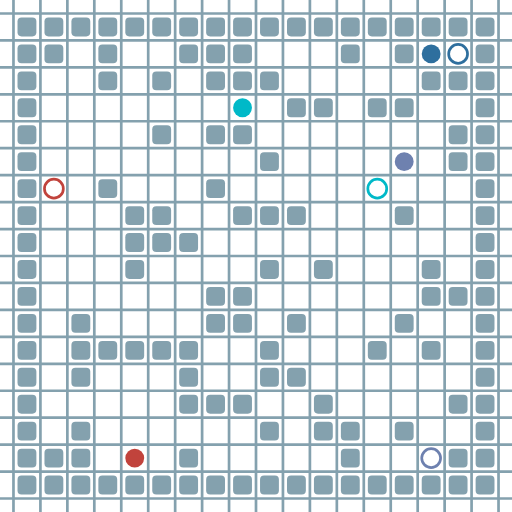
t = 0.00 s
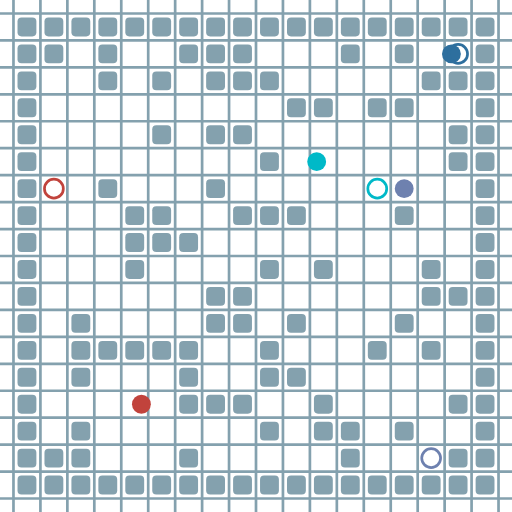
t = 1.68 s
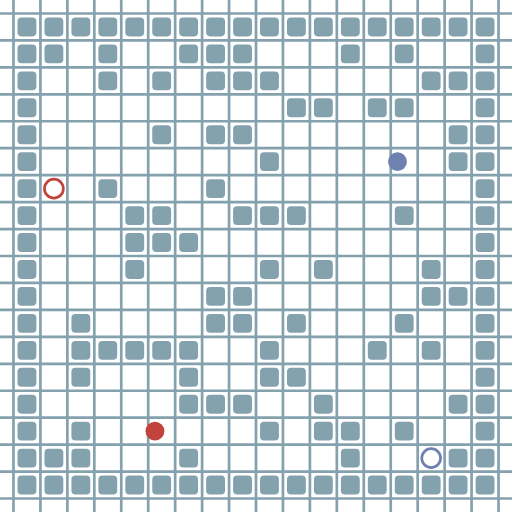
t = 3.29 s
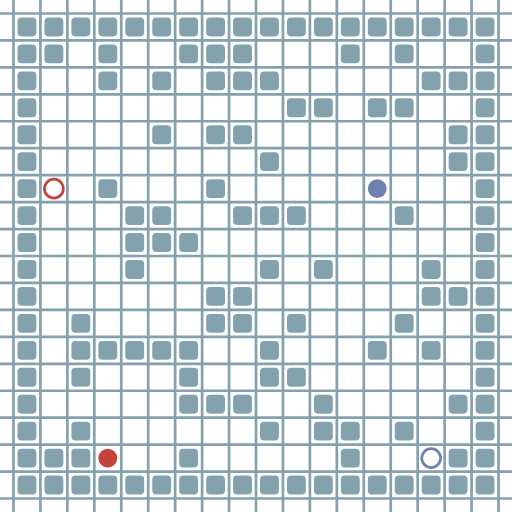
t = 4.96 s
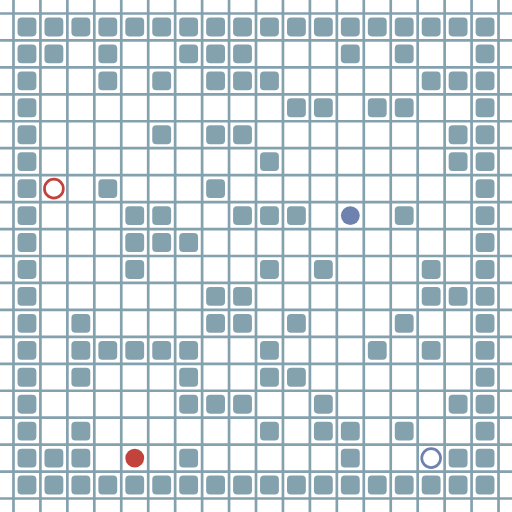
t = 6.70 s
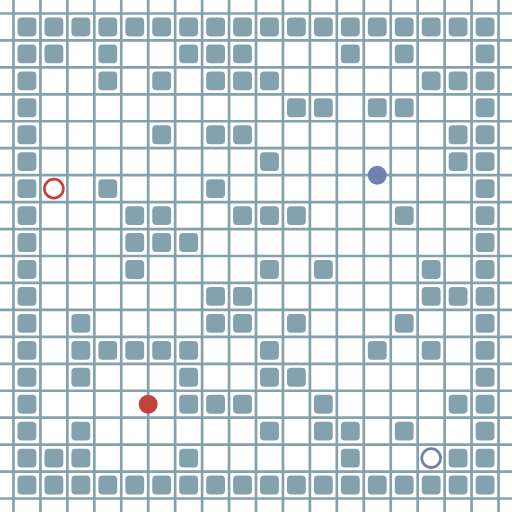
t = 8.06 s

The animated SVG that drew these frames (rendered in a browser with its animation timeline set to each time). Animation: 16 SMIL elements (animate=16); frames cover the first 8.06 s, repeats indefinitely.

<?xml version="1.0" encoding="UTF-8"?>
        <svg xmlns="http://www.w3.org/2000/svg" xmlns:xlink="http://www.w3.org/1999/xlink"
             width="512" height="512" viewBox="0 -1900 1900 1900">
<defs>

        <rect id="obstacle" width="70" height="70" fill="#84A1AE" rx="15"/>
        <style>
        .line {stroke: #84A1AE; stroke-width: 10;}
        .agent {r: 35;}
        .target {fill: none; stroke-width: 10; r: 35;}
        </style>
        
</defs>

<line class="line" x1="-50.0" x2="-50.0" y1="0" y2="-1900" />
<line class="line" x1="50.0" x2="50.0" y1="0" y2="-1900" />
<line class="line" x1="150.0" x2="150.0" y1="0" y2="-1900" />
<line class="line" x1="250.0" x2="250.0" y1="0" y2="-1900" />
<line class="line" x1="350.0" x2="350.0" y1="0" y2="-1900" />
<line class="line" x1="450.0" x2="450.0" y1="0" y2="-1900" />
<line class="line" x1="550.0" x2="550.0" y1="0" y2="-1900" />
<line class="line" x1="650.0" x2="650.0" y1="0" y2="-1900" />
<line class="line" x1="750.0" x2="750.0" y1="0" y2="-1900" />
<line class="line" x1="850.0" x2="850.0" y1="0" y2="-1900" />
<line class="line" x1="950.0" x2="950.0" y1="0" y2="-1900" />
<line class="line" x1="1050.0" x2="1050.0" y1="0" y2="-1900" />
<line class="line" x1="1150.0" x2="1150.0" y1="0" y2="-1900" />
<line class="line" x1="1250.0" x2="1250.0" y1="0" y2="-1900" />
<line class="line" x1="1350.0" x2="1350.0" y1="0" y2="-1900" />
<line class="line" x1="1450.0" x2="1450.0" y1="0" y2="-1900" />
<line class="line" x1="1550.0" x2="1550.0" y1="0" y2="-1900" />
<line class="line" x1="1650.0" x2="1650.0" y1="0" y2="-1900" />
<line class="line" x1="1750.0" x2="1750.0" y1="0" y2="-1900" />
<line class="line" x1="1850.0" x2="1850.0" y1="0" y2="-1900" />
<line class="line" x1="0" x2="1900" y1="50.0" y2="50.0" />
<line class="line" x1="0" x2="1900" y1="-50.0" y2="-50.0" />
<line class="line" x1="0" x2="1900" y1="-150.0" y2="-150.0" />
<line class="line" x1="0" x2="1900" y1="-250.0" y2="-250.0" />
<line class="line" x1="0" x2="1900" y1="-350.0" y2="-350.0" />
<line class="line" x1="0" x2="1900" y1="-450.0" y2="-450.0" />
<line class="line" x1="0" x2="1900" y1="-550.0" y2="-550.0" />
<line class="line" x1="0" x2="1900" y1="-650.0" y2="-650.0" />
<line class="line" x1="0" x2="1900" y1="-750.0" y2="-750.0" />
<line class="line" x1="0" x2="1900" y1="-850.0" y2="-850.0" />
<line class="line" x1="0" x2="1900" y1="-950.0" y2="-950.0" />
<line class="line" x1="0" x2="1900" y1="-1050.0" y2="-1050.0" />
<line class="line" x1="0" x2="1900" y1="-1150.0" y2="-1150.0" />
<line class="line" x1="0" x2="1900" y1="-1250.0" y2="-1250.0" />
<line class="line" x1="0" x2="1900" y1="-1350.0" y2="-1350.0" />
<line class="line" x1="0" x2="1900" y1="-1450.0" y2="-1450.0" />
<line class="line" x1="0" x2="1900" y1="-1550.0" y2="-1550.0" />
<line class="line" x1="0" x2="1900" y1="-1650.0" y2="-1650.0" />
<line class="line" x1="0" x2="1900" y1="-1750.0" y2="-1750.0" />
<line class="line" x1="0" x2="1900" y1="-1850.0" y2="-1850.0" />
<use href="#obstacle" x="65" y="-135" />
<use href="#obstacle" x="65" y="-235" />
<use href="#obstacle" x="65" y="-335" />
<use href="#obstacle" x="65" y="-435" />
<use href="#obstacle" x="65" y="-535" />
<use href="#obstacle" x="65" y="-635" />
<use href="#obstacle" x="65" y="-735" />
<use href="#obstacle" x="65" y="-835" />
<use href="#obstacle" x="65" y="-935" />
<use href="#obstacle" x="65" y="-1035" />
<use href="#obstacle" x="65" y="-1135" />
<use href="#obstacle" x="65" y="-1235" />
<use href="#obstacle" x="65" y="-1335" />
<use href="#obstacle" x="65" y="-1435" />
<use href="#obstacle" x="65" y="-1535" />
<use href="#obstacle" x="65" y="-1635" />
<use href="#obstacle" x="65" y="-1735" />
<use href="#obstacle" x="65" y="-1835" />
<use href="#obstacle" x="165" y="-135" />
<use href="#obstacle" x="165" y="-235" />
<use href="#obstacle" x="165" y="-1735" />
<use href="#obstacle" x="165" y="-1835" />
<use href="#obstacle" x="265" y="-135" />
<use href="#obstacle" x="265" y="-235" />
<use href="#obstacle" x="265" y="-335" />
<use href="#obstacle" x="265" y="-535" />
<use href="#obstacle" x="265" y="-635" />
<use href="#obstacle" x="265" y="-735" />
<use href="#obstacle" x="265" y="-1835" />
<use href="#obstacle" x="365" y="-135" />
<use href="#obstacle" x="365" y="-635" />
<use href="#obstacle" x="365" y="-1235" />
<use href="#obstacle" x="365" y="-1635" />
<use href="#obstacle" x="365" y="-1735" />
<use href="#obstacle" x="365" y="-1835" />
<use href="#obstacle" x="465" y="-135" />
<use href="#obstacle" x="465" y="-635" />
<use href="#obstacle" x="465" y="-935" />
<use href="#obstacle" x="465" y="-1035" />
<use href="#obstacle" x="465" y="-1135" />
<use href="#obstacle" x="465" y="-1835" />
<use href="#obstacle" x="565" y="-135" />
<use href="#obstacle" x="565" y="-635" />
<use href="#obstacle" x="565" y="-1035" />
<use href="#obstacle" x="565" y="-1135" />
<use href="#obstacle" x="565" y="-1435" />
<use href="#obstacle" x="565" y="-1635" />
<use href="#obstacle" x="565" y="-1835" />
<use href="#obstacle" x="665" y="-135" />
<use href="#obstacle" x="665" y="-235" />
<use href="#obstacle" x="665" y="-435" />
<use href="#obstacle" x="665" y="-535" />
<use href="#obstacle" x="665" y="-635" />
<use href="#obstacle" x="665" y="-1035" />
<use href="#obstacle" x="665" y="-1735" />
<use href="#obstacle" x="665" y="-1835" />
<use href="#obstacle" x="765" y="-135" />
<use href="#obstacle" x="765" y="-435" />
<use href="#obstacle" x="765" y="-735" />
<use href="#obstacle" x="765" y="-835" />
<use href="#obstacle" x="765" y="-1235" />
<use href="#obstacle" x="765" y="-1435" />
<use href="#obstacle" x="765" y="-1635" />
<use href="#obstacle" x="765" y="-1735" />
<use href="#obstacle" x="765" y="-1835" />
<use href="#obstacle" x="865" y="-135" />
<use href="#obstacle" x="865" y="-435" />
<use href="#obstacle" x="865" y="-735" />
<use href="#obstacle" x="865" y="-835" />
<use href="#obstacle" x="865" y="-1135" />
<use href="#obstacle" x="865" y="-1435" />
<use href="#obstacle" x="865" y="-1635" />
<use href="#obstacle" x="865" y="-1735" />
<use href="#obstacle" x="865" y="-1835" />
<use href="#obstacle" x="965" y="-135" />
<use href="#obstacle" x="965" y="-335" />
<use href="#obstacle" x="965" y="-535" />
<use href="#obstacle" x="965" y="-635" />
<use href="#obstacle" x="965" y="-935" />
<use href="#obstacle" x="965" y="-1135" />
<use href="#obstacle" x="965" y="-1335" />
<use href="#obstacle" x="965" y="-1635" />
<use href="#obstacle" x="965" y="-1835" />
<use href="#obstacle" x="1065" y="-135" />
<use href="#obstacle" x="1065" y="-535" />
<use href="#obstacle" x="1065" y="-735" />
<use href="#obstacle" x="1065" y="-1135" />
<use href="#obstacle" x="1065" y="-1535" />
<use href="#obstacle" x="1065" y="-1835" />
<use href="#obstacle" x="1165" y="-135" />
<use href="#obstacle" x="1165" y="-335" />
<use href="#obstacle" x="1165" y="-435" />
<use href="#obstacle" x="1165" y="-935" />
<use href="#obstacle" x="1165" y="-1535" />
<use href="#obstacle" x="1165" y="-1835" />
<use href="#obstacle" x="1265" y="-135" />
<use href="#obstacle" x="1265" y="-235" />
<use href="#obstacle" x="1265" y="-335" />
<use href="#obstacle" x="1265" y="-1735" />
<use href="#obstacle" x="1265" y="-1835" />
<use href="#obstacle" x="1365" y="-135" />
<use href="#obstacle" x="1365" y="-635" />
<use href="#obstacle" x="1365" y="-1535" />
<use href="#obstacle" x="1365" y="-1835" />
<use href="#obstacle" x="1465" y="-135" />
<use href="#obstacle" x="1465" y="-335" />
<use href="#obstacle" x="1465" y="-735" />
<use href="#obstacle" x="1465" y="-1135" />
<use href="#obstacle" x="1465" y="-1535" />
<use href="#obstacle" x="1465" y="-1735" />
<use href="#obstacle" x="1465" y="-1835" />
<use href="#obstacle" x="1565" y="-135" />
<use href="#obstacle" x="1565" y="-635" />
<use href="#obstacle" x="1565" y="-835" />
<use href="#obstacle" x="1565" y="-935" />
<use href="#obstacle" x="1565" y="-1635" />
<use href="#obstacle" x="1565" y="-1835" />
<use href="#obstacle" x="1665" y="-135" />
<use href="#obstacle" x="1665" y="-235" />
<use href="#obstacle" x="1665" y="-435" />
<use href="#obstacle" x="1665" y="-835" />
<use href="#obstacle" x="1665" y="-1335" />
<use href="#obstacle" x="1665" y="-1435" />
<use href="#obstacle" x="1665" y="-1635" />
<use href="#obstacle" x="1665" y="-1835" />
<use href="#obstacle" x="1765" y="-135" />
<use href="#obstacle" x="1765" y="-235" />
<use href="#obstacle" x="1765" y="-335" />
<use href="#obstacle" x="1765" y="-435" />
<use href="#obstacle" x="1765" y="-535" />
<use href="#obstacle" x="1765" y="-635" />
<use href="#obstacle" x="1765" y="-735" />
<use href="#obstacle" x="1765" y="-835" />
<use href="#obstacle" x="1765" y="-935" />
<use href="#obstacle" x="1765" y="-1035" />
<use href="#obstacle" x="1765" y="-1135" />
<use href="#obstacle" x="1765" y="-1235" />
<use href="#obstacle" x="1765" y="-1335" />
<use href="#obstacle" x="1765" y="-1435" />
<use href="#obstacle" x="1765" y="-1535" />
<use href="#obstacle" x="1765" y="-1635" />
<use href="#obstacle" x="1765" y="-1735" />
<use href="#obstacle" x="1765" y="-1835" />
<circle class="agent" cx="500" cy="-200" fill="#c1433c" r="35"> <animate attributeName="cy" dur="32.25s" keyTimes="0.0;0.0076923077;0.0153846154;0.0307692308;0.0384615385;0.0615384615;0.0692307692;0.0769230769;0.0846153846;0.1076923077;0.1153846154;0.1230769231;0.1307692308;0.1384615385;0.2076923077;0.2153846154;0.2230769231;0.2615384615;0.2692307692;0.2769230769;0.2846153846;0.3;0.3076923077;0.3153846154;0.3230769231;0.3307692308;0.3384615385;0.4076923077;0.4153846154;0.4230769231;0.4307692308;0.4384615385;0.4461538462;0.4538461538;0.4615384615;0.5461538462;0.5538461538;0.5615384615;0.5692307692;0.5769230769;0.6;0.6076923077;0.6230769231;0.6307692308;0.6384615385;0.6461538462;0.7153846154;0.7230769231;0.8230769231;0.8307692308;0.8461538462;0.8538461538;1.0" repeatCount="indefinite" values="-200;-200;-300;-300;-400;-400;-300;-400;-300;-300;-400;-300;-300;-200;-200;-300;-400;-400;-500;-500;-400;-400;-500;-500;-400;-400;-500;-500;-400;-400;-300;-300;-200;-200;-300;-300;-200;-200;-300;-200;-200;-300;-300;-200;-200;-300;-300;-200;-200;-300;-300;-200;-200"/>
<animate attributeName="cx" dur="32.25s" keyTimes="0.0;0.0076923077;0.0153846154;0.0230769231;0.0461538462;0.0538461538;0.0615384615;0.0846153846;0.0923076923;0.1;0.1076923077;0.1230769231;0.1307692308;0.1846153846;0.1923076923;0.2461538462;0.2538461538;0.2615384615;0.2923076923;0.3;0.3538461538;0.3615384615;0.3692307692;0.4307692308;0.4384615385;0.4461538462;0.4538461538;0.4615384615;0.4692307692;0.4769230769;0.4846153846;0.5;0.5076923077;0.5153846154;0.5230769231;0.5384615385;0.5461538462;0.5769230769;0.5846153846;0.6153846154;0.6230769231;0.6615384615;0.6692307692;0.6769230769;0.6846153846;0.7307692308;0.7384615385;0.7461538462;0.7538461538;0.7615384615;0.8076923077;0.8153846154;0.8538461538;0.8615384615;0.8692307692;0.8769230769;0.8923076923;0.9;0.9153846154;0.9230769231;0.9307692308;0.9384615385;0.9692307692;0.9769230769;0.9846153846;1.0" repeatCount="indefinite" values="500;500;500;600;600;500;600;600;500;600;500;500;400;400;500;500;600;500;500;600;600;500;400;400;500;500;400;400;500;600;700;700;600;600;700;700;800;800;900;900;800;800;900;800;900;900;1000;1000;900;800;800;900;900;800;900;1000;1000;1100;1100;1000;900;800;800;900;1000;1000"/>
<animate attributeName="visibility" dur="32.25s" keyTimes="0.0;0.0076923077;1.0" repeatCount="indefinite" values="visible;visible;visible"/> </circle>
<circle class="agent" cx="1600" cy="-1700" fill="#2e6f9e" r="35"> <animate attributeName="cy" dur="32.25s" keyTimes="0.0;0.0076923077;1.0" repeatCount="indefinite" values="-1700;-1700;-1700"/>
<animate attributeName="cx" dur="32.25s" keyTimes="0.0;0.0076923077;0.0461538462;0.0538461538;1.0" repeatCount="indefinite" values="1600;1600;1600;1700;1700"/>
<animate attributeName="visibility" dur="32.25s" keyTimes="0.0;0.0076923077;0.0461538462;0.0538461538;1.0" repeatCount="indefinite" values="visible;visible;visible;hidden;hidden"/> </circle>
<circle class="agent" cx="1500" cy="-1300" fill="#6e81af" r="35"> <animate attributeName="cy" dur="32.25s" keyTimes="0.0;0.0076923077;0.0153846154;0.0230769231;0.0692307692;0.0769230769;0.1076923077;0.1153846154;0.1230769231;0.1307692308;0.1384615385;0.1538461538;0.1615384615;0.1692307692;0.1769230769;0.2076923077;0.2153846154;0.2230769231;0.2307692308;0.2461538462;0.2538461538;0.2769230769;0.2846153846;0.3;0.3076923077;0.3230769231;0.3307692308;0.4230769231;0.4307692308;0.4384615385;0.4615384615;0.4692307692;0.4769230769;0.4846153846;0.4923076923;0.5;0.5153846154;0.5230769231;0.5307692308;0.5384615385;0.5461538462;0.5769230769;0.5846153846;0.6076923077;0.6153846154;0.6230769231;0.6307692308;0.6384615385;0.6461538462;0.6538461538;0.6615384615;0.6692307692;0.6769230769;0.7692307692;0.7769230769;0.8076923077;0.8153846154;0.8461538462;0.8538461538;0.8615384615;0.8692307692;0.9;0.9076923077;0.9461538462;0.9538461538;0.9615384615;0.9692307692;0.9769230769;0.9846153846;0.9923076923;1.0" repeatCount="indefinite" values="-1300;-1300;-1300;-1200;-1200;-1300;-1300;-1400;-1300;-1300;-1200;-1200;-1300;-1200;-1100;-1100;-1000;-1100;-1200;-1200;-1300;-1300;-1200;-1200;-1300;-1300;-1200;-1200;-1300;-1400;-1400;-1300;-1200;-1200;-1100;-1000;-1000;-900;-1000;-1000;-1100;-1100;-1000;-1000;-1100;-1200;-1200;-1300;-1300;-1200;-1200;-1300;-1400;-1400;-1300;-1300;-1400;-1400;-1300;-1300;-1200;-1200;-1100;-1100;-1200;-1200;-1100;-1000;-1000;-900;-900"/>
<animate attributeName="cx" dur="32.25s" keyTimes="0.0;0.0076923077;0.0538461538;0.0615384615;0.0769230769;0.0846153846;0.1;0.1076923077;0.1384615385;0.1461538462;0.1538461538;0.2;0.2076923077;0.2307692308;0.2384615385;0.3076923077;0.3153846154;0.3230769231;0.3307692308;0.3384615385;0.3461538462;0.3538461538;0.3769230769;0.3846153846;0.4076923077;0.4153846154;0.4230769231;0.4384615385;0.4461538462;0.5;0.5076923077;0.5153846154;0.5923076923;0.6;0.6230769231;0.6307692308;0.6384615385;0.6461538462;0.6923076923;0.7;0.7307692308;0.7384615385;0.7461538462;0.7846153846;0.7923076923;0.8153846154;0.8230769231;0.8307692308;0.8384615385;0.8461538462;0.8538461538;0.8615384615;0.8692307692;0.8769230769;0.8846153846;0.8923076923;0.9076923077;0.9153846154;0.9230769231;0.9384615385;0.9461538462;0.9538461538;0.9615384615;1.0" repeatCount="indefinite" values="1500;1500;1500;1600;1600;1500;1500;1400;1400;1500;1400;1400;1300;1300;1400;1400;1300;1200;1200;1100;1100;1000;1000;900;900;1000;1100;1100;1200;1200;1300;1400;1400;1300;1300;1200;1200;1100;1100;1200;1200;1300;1200;1200;1300;1300;1200;1200;1100;1200;1200;1300;1300;1200;1300;1200;1200;1300;1400;1400;1300;1300;1400;1400"/>
<animate attributeName="visibility" dur="32.25s" keyTimes="0.0;0.0076923077;1.0" repeatCount="indefinite" values="visible;visible;visible"/> </circle>
<circle class="agent" cx="900" cy="-1500" fill="#00b9c8" r="35"> <animate attributeName="cy" dur="32.25s" keyTimes="0.0;0.0076923077;0.0153846154;0.0230769231;0.0307692308;0.0384615385;0.0692307692;0.0769230769;1.0" repeatCount="indefinite" values="-1500;-1500;-1500;-1400;-1400;-1300;-1300;-1200;-1200"/>
<animate attributeName="cx" dur="32.25s" keyTimes="0.0;0.0076923077;0.0153846154;0.0230769231;0.0307692308;0.0461538462;0.0538461538;0.0615384615;0.0769230769;0.0846153846;1.0" repeatCount="indefinite" values="900;900;1000;1000;1100;1100;1200;1300;1300;1400;1400"/>
<animate attributeName="visibility" dur="32.25s" keyTimes="0.0;0.0076923077;0.0769230769;0.0846153846;1.0" repeatCount="indefinite" values="visible;visible;visible;hidden;hidden"/> </circle>
<circle class="target" cx="200" cy="-1200" r="35" stroke="#c1433c"> <animate attributeName="visibility" dur="32.25s" keyTimes="0.0;0.0076923077;1.0" repeatCount="indefinite" values="visible;visible;visible"/> </circle>
<circle class="target" cx="1700" cy="-1700" r="35" stroke="#2e6f9e"> <animate attributeName="visibility" dur="32.25s" keyTimes="0.0;0.0076923077;0.0461538462;0.0538461538;1.0" repeatCount="indefinite" values="visible;visible;visible;hidden;hidden"/> </circle>
<circle class="target" cx="1600" cy="-200" r="35" stroke="#6e81af"> <animate attributeName="visibility" dur="32.25s" keyTimes="0.0;0.0076923077;1.0" repeatCount="indefinite" values="visible;visible;visible"/> </circle>
<circle class="target" cx="1400" cy="-1200" r="35" stroke="#00b9c8"> <animate attributeName="visibility" dur="32.25s" keyTimes="0.0;0.0076923077;0.0769230769;0.0846153846;1.0" repeatCount="indefinite" values="visible;visible;visible;hidden;hidden"/> </circle>
</svg>
